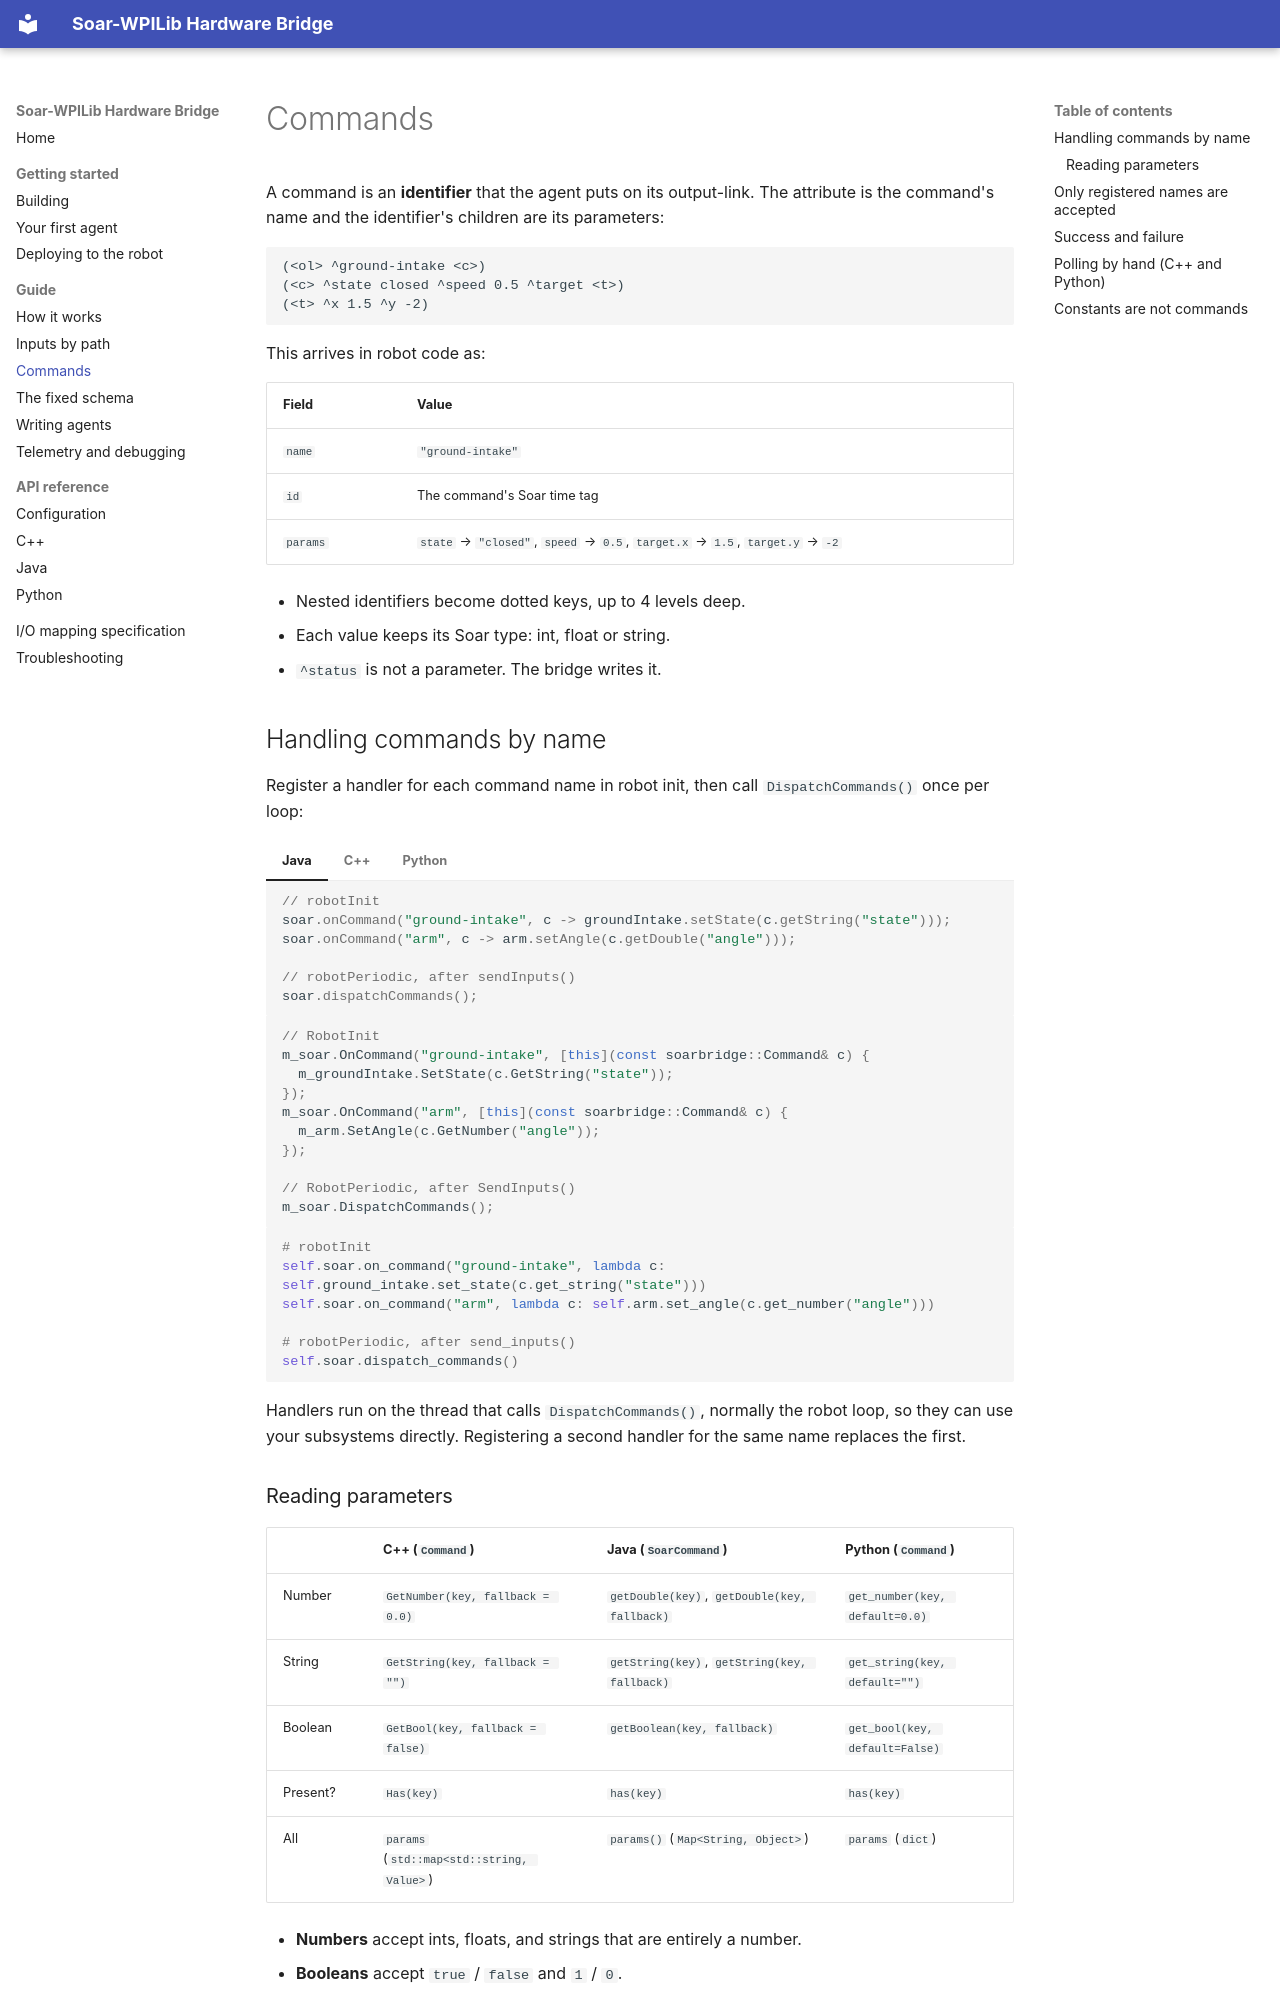

repository: Suave101/FRC-Soar · page: guide/commands/index.html · generator: mkdocs

# Commands

A command is an **identifier** that the agent puts on its output-link. The
attribute is the command's name and the identifier's children are its
parameters:

```soar
(<ol> ^ground-intake <c>)
(<c> ^state closed ^speed 0.5 ^target <t>)
(<t> ^x 1.5 ^y -2)
```

This arrives in robot code as:

| Field | Value |
| --- | --- |
| `name` | `"ground-intake"` |
| `id` | The command's Soar time tag |
| `params` | `state` → `"closed"`, `speed` → `0.5`, `target.x` → `1.5`, `target.y` → `-2` |

- Nested identifiers become dotted keys, up to 4 levels deep.
- Each value keeps its Soar type: int, float or string.
- `^status` is not a parameter. The bridge writes it.

## Handling commands by name

Register a handler for each command name in robot init, then call
`DispatchCommands()` once per loop:

=== "Java"

    ```java
    // robotInit
    soar.onCommand("ground-intake", c -> groundIntake.setState(c.getString("state")));
    soar.onCommand("arm", c -> arm.setAngle(c.getDouble("angle")));

    // robotPeriodic, after sendInputs()
    soar.dispatchCommands();
    ```

=== "C++"

    ```cpp
    // RobotInit
    m_soar.OnCommand("ground-intake", [this](const soarbridge::Command& c) {
      m_groundIntake.SetState(c.GetString("state"));
    });
    m_soar.OnCommand("arm", [this](const soarbridge::Command& c) {
      m_arm.SetAngle(c.GetNumber("angle"));
    });

    // RobotPeriodic, after SendInputs()
    m_soar.DispatchCommands();
    ```

=== "Python"

    ```python
    # robotInit
    self.soar.on_command("ground-intake", lambda c: self.ground_intake.set_state(c.get_string("state")))
    self.soar.on_command("arm", lambda c: self.arm.set_angle(c.get_number("angle")))

    # robotPeriodic, after send_inputs()
    self.soar.dispatch_commands()
    ```

Handlers run on the thread that calls `DispatchCommands()`, normally the robot
loop, so they can use your subsystems directly. Registering a second handler for
the same name replaces the first.
